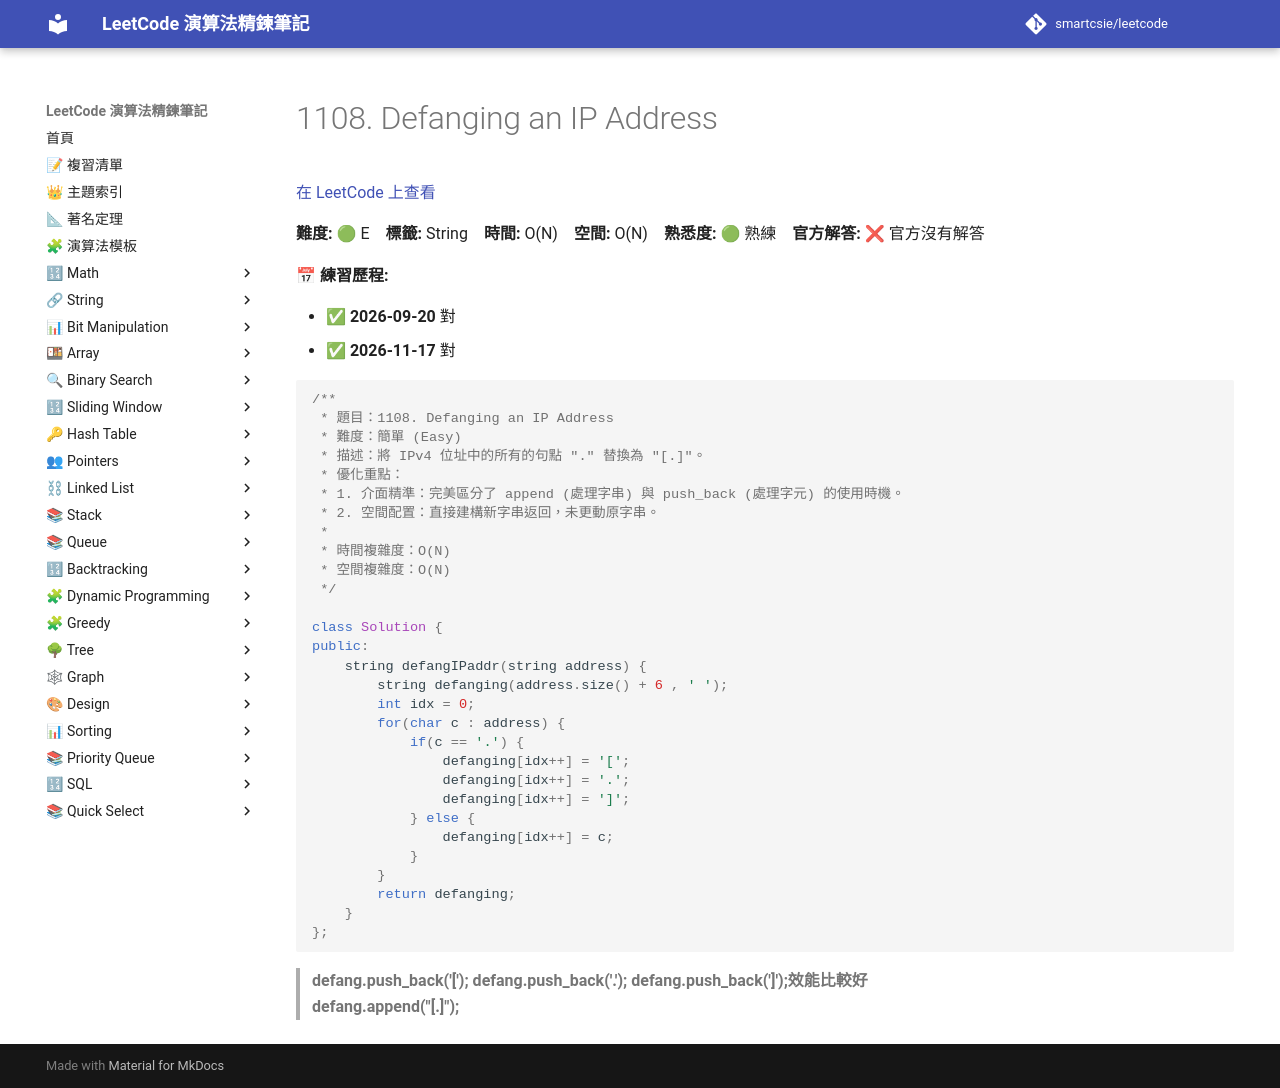

repository: smartcsie/leetcode · page: problems/1108/index.html · generator: mkdocs

# 1108. Defanging an IP Address

[在 LeetCode 上查看](https://leetcode.com/problems/defanging-an-ip-address/)

**難度:** 🟢 E　**標籤:** String　**時間:** O(N)　**空間:** O(N)　**熟悉度:** 🟢 熟練　**官方解答:** ❌ 官方沒有解答

**📅 練習歷程:**

- ✅ **2026-09-20** 對
- ✅ **2026-11-17** 對

```cpp
/**
 * 題目：1108. Defanging an IP Address
 * 難度：簡單 (Easy)
 * 描述：將 IPv4 位址中的所有的句點 "." 替換為 "[.]"。
 * 優化重點：
 * 1. 介面精準：完美區分了 append (處理字串) 與 push_back (處理字元) 的使用時機。
 * 2. 空間配置：直接建構新字串返回，未更動原字串。
 *
 * 時間複雜度：O(N)
 * 空間複雜度：O(N)
 */

class Solution {
public:
    string defangIPaddr(string address) {
        string defanging(address.size() + 6 , ' ');
        int idx = 0;
        for(char c : address) {
            if(c == '.') {
                defanging[idx++] = '[';
                defanging[idx++] = '.';
                defanging[idx++] = ']';
            } else {
                defanging[idx++] = c;
            }
        }
        return defanging;
    }
};
```

> **defang.push_back('['); defang.push_back('.'); defang.push_back(']');效能比較好 **<br>
>  **defang.append("[.]"); **<br>
